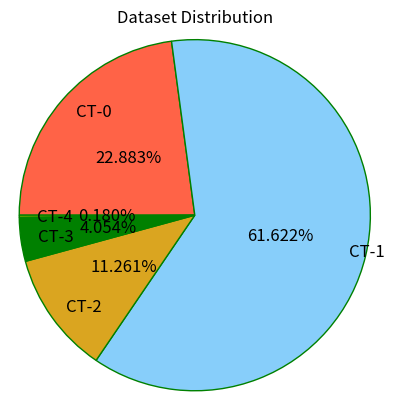

Recreate this plot in Python.
import matplotlib.pyplot as plt

import matplotlib.font_manager as fm #字体管理器




#准备数据

data = [254, 684, 125, 45, 2]
print(sum(data))
data = [d/sum(data) for d in data]

#准备标签

labels = ['CT-0','CT-1','CT-2','CT-3','CT-4']


#将横、纵坐标轴标准化处理,保证饼图是一个正圆,否则为椭圆

plt.axes(aspect='equal')


#控制X轴和Y轴的范围(用于控制饼图的圆心、半径)

plt.xlim(0,8)

plt.ylim(0,8)


#不显示边框

plt.gca().spines['right'].set_color('none')

plt.gca().spines['top'].set_color('none')

plt.gca().spines['left'].set_color('none')

plt.gca().spines['bottom'].set_color('none')

colors = ['tomato', 'lightskyblue', 'goldenrod', 'green', 'y']
#绘制饼图

plt.pie(x=data, #绘制数据

labels=labels,#添加编程语言标签

colors = colors,

autopct='%.3f%%',#设置百分比的格式,保留3位小数

shadow=False,

pctdistance=0.5, #设置百分比标签和圆心的距离

labeldistance=0.9,#设置标签和圆心的距离

startangle=180,#设置饼图的初始角度

center=(4,4),#设置饼图的圆心(相当于X轴和Y轴的范围)

radius=3.8,#设置饼图的半径(相当于X轴和Y轴的范围)

counterclock= False,#是否为逆时针方向,False表示顺时针方向

wedgeprops= {'linewidth':1,'edgecolor':'green'},#设置饼图内外边界的属性值

textprops= {'fontsize':12,'color':'black'},#设置文本标签的属性值

frame=1) #是否显示饼图的圆圈,1为显示



#不显示X轴、Y轴的刻度值

plt.xticks(())

plt.yticks(())


#添加图形标题

plt.title('Dataset Distribution')

#显示图形

plt.savefig("./huitu.jpg")